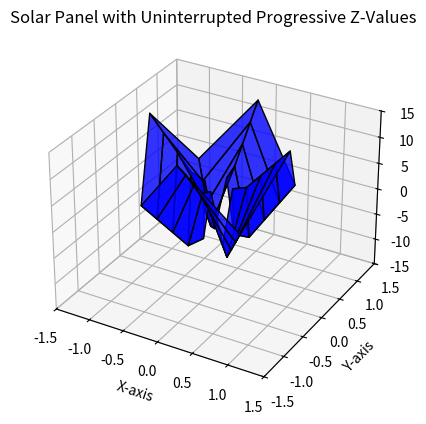

Python code for this plot:
'''To maintain uninterrupted surfaces, we’ll ensure that the new  values match the  of the previous step, and similarly for the  values. We'll also increment the  and  values progressively to maintain the continuous surface.
'''

import matplotlib.pyplot as plt
from mpl_toolkits.mplot3d.art3d import Poly3DCollection
import numpy as np

# Create figure
fig = plt.figure()
ax = fig.add_subplot(111, projection='3d')

# Parameters for the octagonal solar panel
radius = 1.0  # Radius of the panel
num_segments = 8  # Number of lips (segments)
angles = np.linspace(0, 2 * np.pi, num_segments + 1)  # Divide the circle into segments
num_subdivisions = 5  # Number of radial subdivisions from center to periphery

# Generate each lip with uninterrupted Z-value progression
for i in range(num_segments):
    # Define the angles for the segment
    angle_start = angles[i]
    angle_end = angles[i + 1]

    # Initialize Z-values for the first trapezoid
    if i % 2 == 0:  # Even lips
        left_small_z, left_big_z = 5, 6
        right_small_z, right_big_z = -5, -6
    else:  # Odd lips (reversed Z-values)
        left_small_z, left_big_z = -5, -6
        right_small_z, right_big_z = 5, 6

    # Define the vertices of the lip with progressive Z-values
    vertices = []
    for j in range(2, num_subdivisions + 1):  # Start at j=2 to skip the first trapezoid
        inner_radius = (j - 1) * (radius / num_subdivisions)
        outer_radius = j * (radius / num_subdivisions)

        # Inner edge vertices
        inner_left_x = inner_radius * np.cos(angle_start)
        inner_left_y = inner_radius * np.sin(angle_start)
        inner_right_x = inner_radius * np.cos(angle_end)
        inner_right_y = inner_radius * np.sin(angle_end)

        # Outer edge vertices
        outer_left_x = outer_radius * np.cos(angle_start)
        outer_left_y = outer_radius * np.sin(angle_start)
        outer_right_x = outer_radius * np.cos(angle_end)
        outer_right_y = outer_radius * np.sin(angle_end)

        # Update Z-values for this trapezoid
        inner_left_z = left_small_z
        outer_left_z = left_big_z
        inner_right_z = right_small_z
        outer_right_z = right_big_z

        # Add all four points for the current trapezoid
        vertices.append([
            [inner_left_x, inner_left_y, inner_left_z],
            [outer_left_x, outer_left_y, outer_left_z],
            [outer_right_x, outer_right_y, outer_right_z],
            [inner_right_x, inner_right_y, inner_right_z],
        ])

        # Prepare Z-values for the next trapezoid
        left_small_z = left_big_z  # Match inner with previous outer
        right_small_z = right_big_z  # Match inner with previous outer
        left_big_z += 3  # Gradually increase Z
        right_big_z += 3  # Gradually increase Z

    # Create the cohesive trapezoidal panel
    for v in vertices:
        trapezoid = Poly3DCollection([v], facecolor="blue", edgecolor="black", alpha=0.8)
        ax.add_collection3d(trapezoid)

# Set limits for better visualization
ax.set_xlim([-1.5, 1.5])
ax.set_ylim([-1.5, 1.5])
ax.set_zlim([-15, 15])

# Set labels
ax.set_xlabel("X-axis")
ax.set_ylabel("Y-axis")
ax.set_zlabel("Z-axis")

# Title
ax.set_title("Solar Panel with Uninterrupted Progressive Z-Values")

# Display the plot
plt.show()

